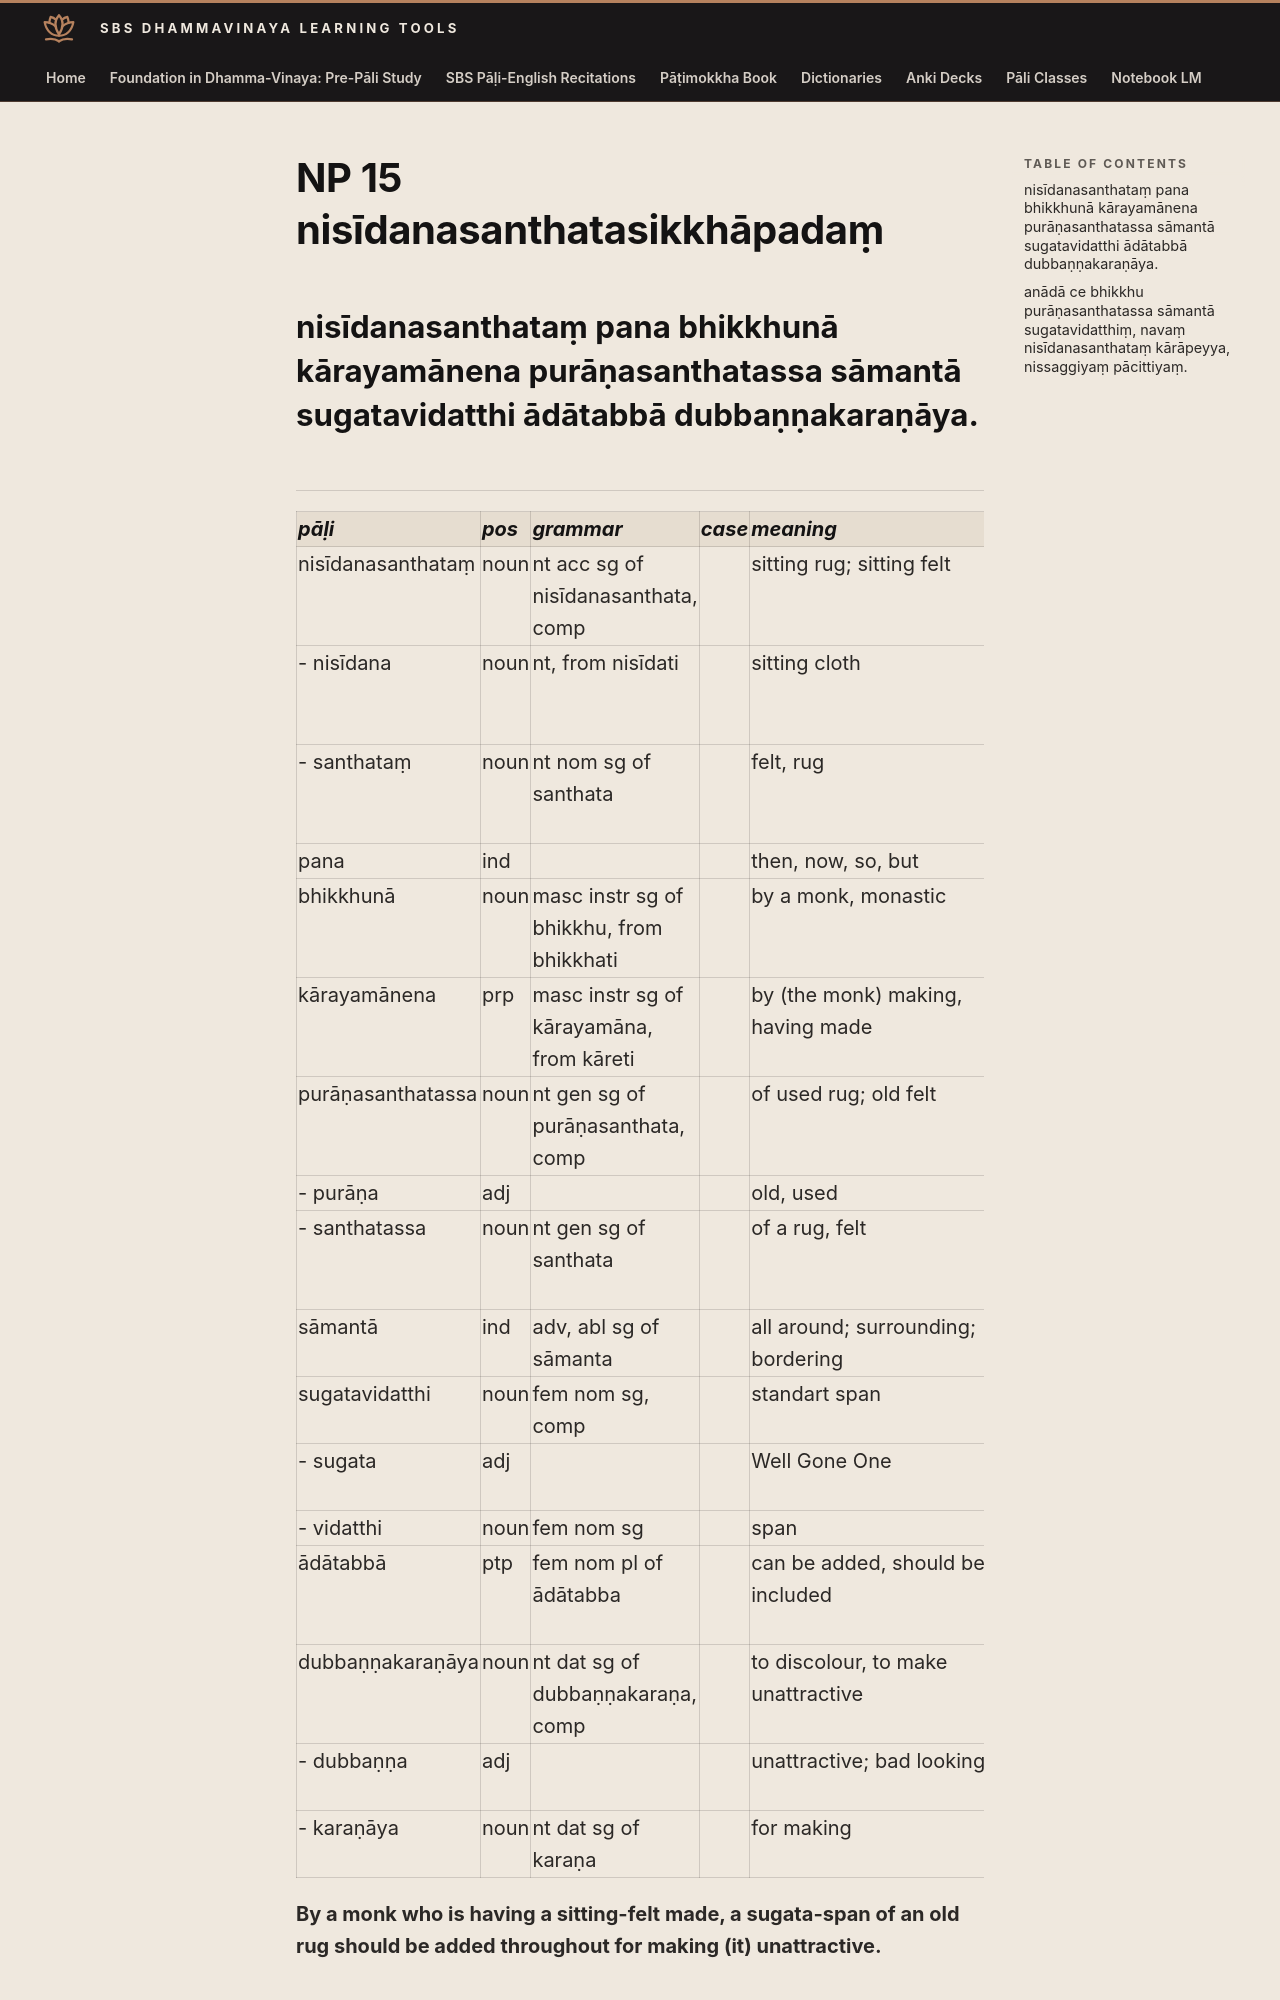

repository: sasanarakkha/study-tools · page: 6-pali-class/bhikkhu-patimokkha/042-np-15/index.html · generator: mkdocs

# NP 15 nisīdanasanthatasikkhāpadaṃ

## nisīdanasanthataṃ pana bhikkhunā kārayamānena purāṇasanthatassa sāmantā sugatavidatthi ādātabbā dubbaṇṇakaraṇāya.

| pāḷi | pos | grammar | case | meaning | meaning_lit | root | base | construction | compound_type | compound_construction |
| :--- | :--- | :--- | :--- | :--- | :--- | :--- | :--- | :--- | :--- | :--- |
| nisīdanasanthataṃ | noun | nt acc sg of nisīdanasanthata, comp | | sitting rug; sitting felt | sitting spread | | | nisīdana + santhata | dative tappurisa | nisīdanassa + santhata |
| - nisīdana | noun | nt, from nisīdati | | sitting cloth | sitting | √sad (sink, sit, settle) | √sad + a > sīda | ni + sīda + ana | | |
| - santhataṃ | noun | nt nom sg of santhata | | felt, rug | spread | √thar (spread, expand) | | saṃ + √thar + ta | | |
| pana | ind | | | then, now, so, but | | | | | | |
| bhikkhunā | noun | masc instr sg of bhikkhu, from bhikkhati | | by a monk, monastic | beggar, mendicant | √bhikkh (beg) | | √bhikkh + u | | |
| kārayamānena | prp | masc instr sg of kārayamāna, from kāreti | | by (the monk) making, having made | causing to make | √kar (do, make) | √kar + *aya > kāraya (caus) | kāraya + māna | | |
| purāṇasanthatassa | noun | nt gen sg of purāṇasanthata, comp | | of used rug; old felt | | | | purāṇa + santhata | kammadhāraya | purāṇa + santhata |
| - purāṇa | adj | | | old, used | | | | pura + aṇa | | |
| - santhatassa | noun | nt gen sg of santhata | | of a rug, felt | of a spread | √thar (spread, expand) | | saṃ + √thar + ta | | |
| sāmantā | ind | adv, abl sg of sāmanta | | all around; surrounding; bordering | from all ends | | | saṃ + anta + *a + ā | | |
| sugatavidatthi | noun | fem nom sg, comp | | standart span | well gone hand-length | | | sugata + vidatthi | kammadhāraya | sugata + vidatthi |
| - sugata | adj | | | Well Gone One | well gone | √gam (go) | | su + √gam + ta | | |
| - vidatthi | noun | fem nom sg | | span | hand-length | | | | | |
| ādātabbā | ptp | fem nom pl of ādātabba | | can be added, should be included | to be taken | √ādā (take, steal) | | √ādā + tabba | | |
| dubbaṇṇakaraṇāya | noun | nt dat sg of dubbaṇṇakaraṇa, comp | | to discolour, to make unattractive | for making bad colour | | | dubbaṇṇa + karaṇa | accusative tappurisa | dubbaṇṇaṃ + karaṇa |
| - dubbaṇṇa | adj | | | unattractive; bad looking | bad colour | √var (cover) | | dur + √var + na | | |
| - karaṇāya | noun | nt dat sg of karaṇa | | for making | | √kar (do, make) | | √kar + aṇa | | |

**By a monk who is having a sitting-felt made, a sugata-span of an old rug should be added throughout for making (it) unattractive.**
